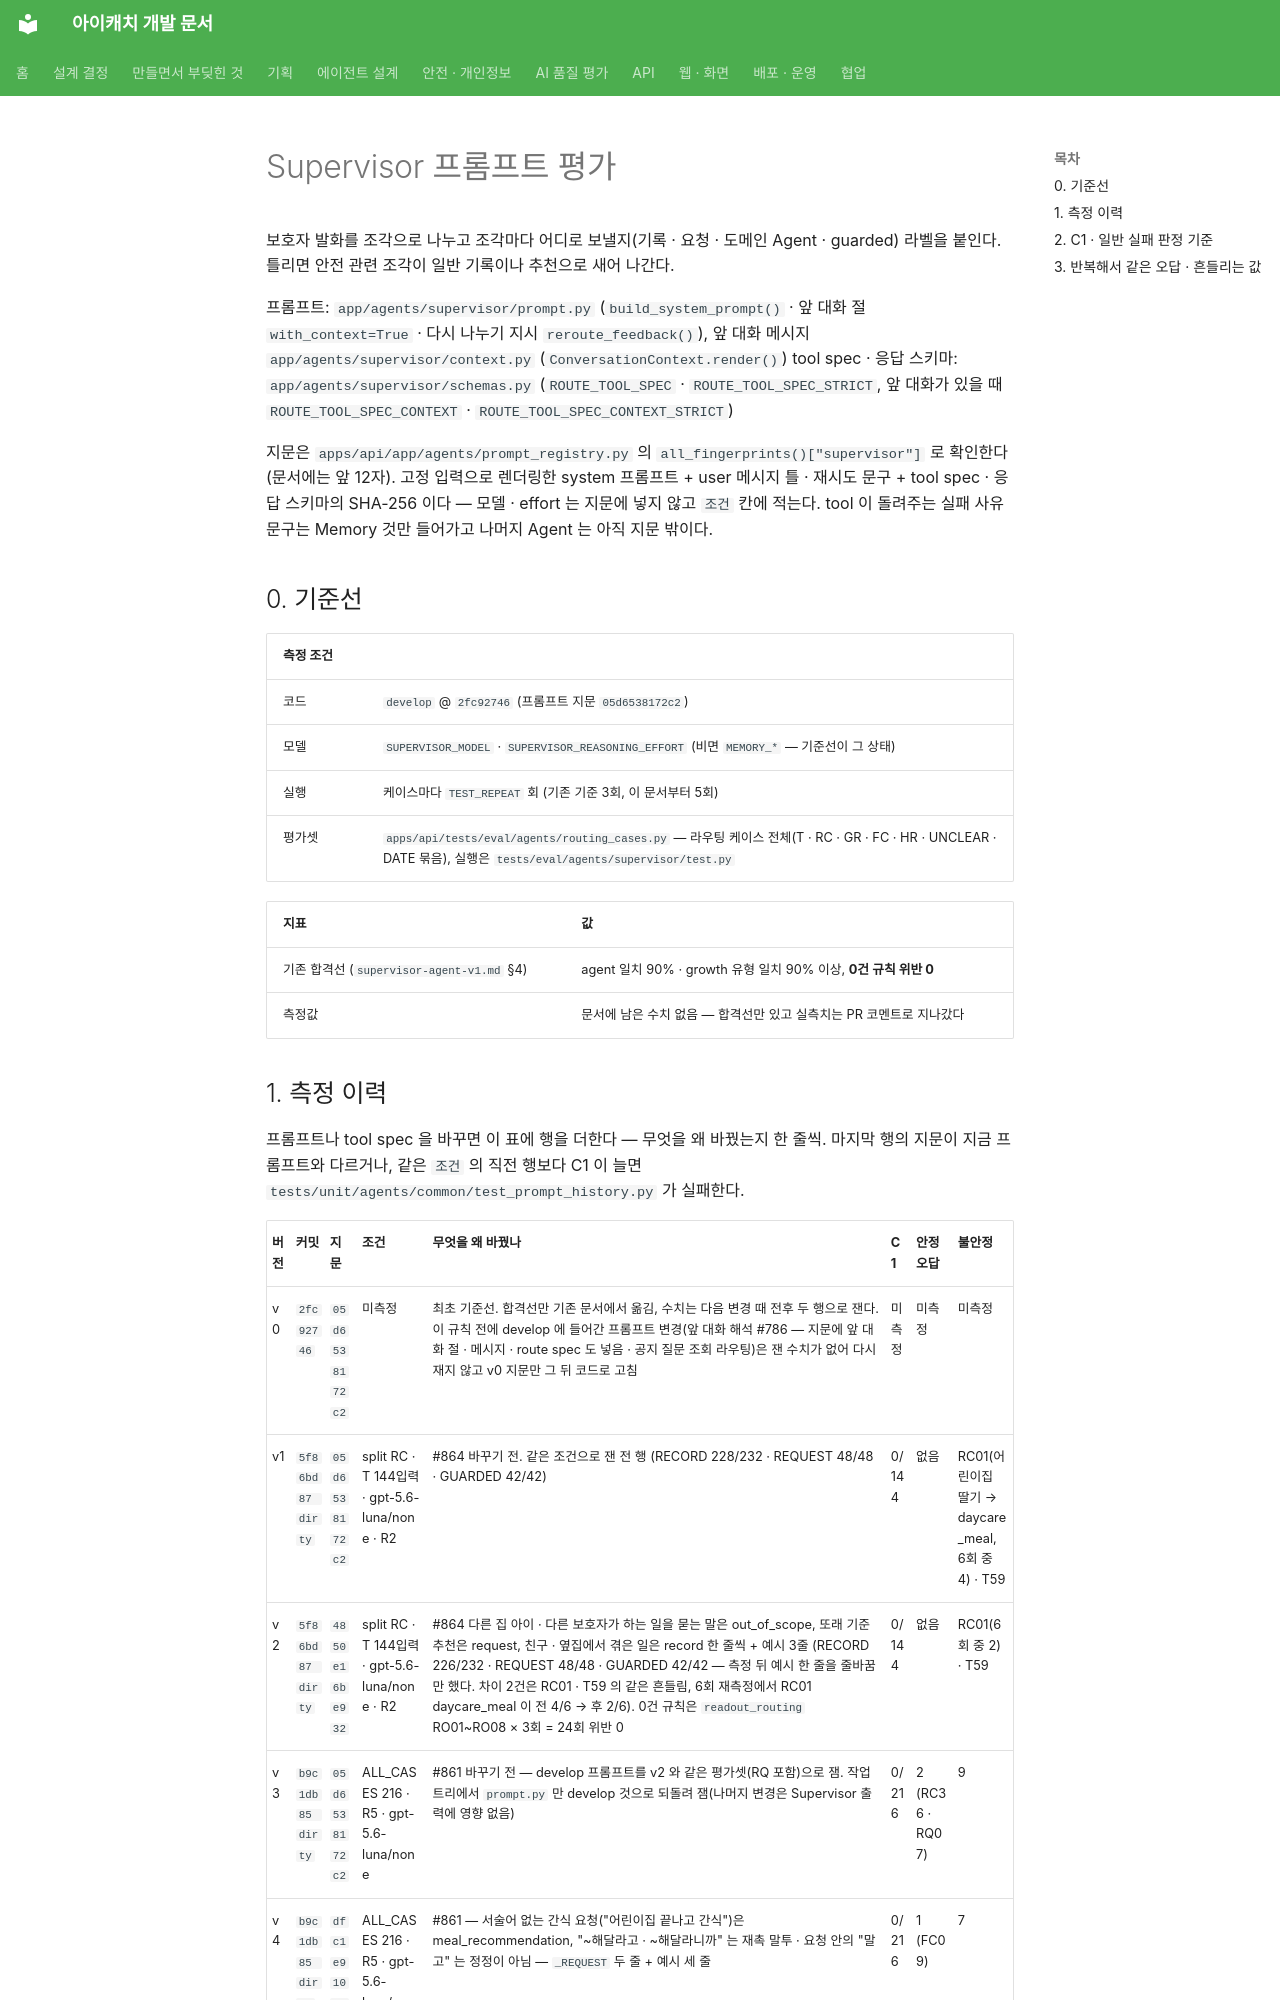

repository: kakaotechcampus-4/ktc4-pusan-3 · page: agents/eval/SUPERVISOR_EVAL/index.html · generator: mkdocs

# Supervisor 프롬프트 평가

보호자 발화를 조각으로 나누고 조각마다 어디로 보낼지(기록 · 요청 · 도메인 Agent · guarded) 라벨을 붙인다. 틀리면 안전 관련 조각이 일반 기록이나 추천으로 새어 나간다.

프롬프트: `app/agents/supervisor/prompt.py` (`build_system_prompt()` · 앞 대화 절 `with_context=True` · 다시 나누기 지시 `reroute_feedback()`), 앞 대화 메시지 `app/agents/supervisor/context.py` (`ConversationContext.render()`)
tool spec · 응답 스키마: `app/agents/supervisor/schemas.py` (`ROUTE_TOOL_SPEC` · `ROUTE_TOOL_SPEC_STRICT`, 앞 대화가 있을 때 `ROUTE_TOOL_SPEC_CONTEXT` · `ROUTE_TOOL_SPEC_CONTEXT_STRICT`)

지문은 `apps/api/app/agents/prompt_registry.py` 의 `all_fingerprints()["supervisor"]` 로 확인한다 (문서에는 앞 12자). 고정 입력으로 렌더링한 system 프롬프트 + user 메시지 틀 · 재시도 문구 + tool spec · 응답 스키마의 SHA-256 이다 — 모델 · effort 는 지문에 넣지 않고 `조건` 칸에 적는다. tool 이 돌려주는 실패 사유 문구는 Memory 것만 들어가고 나머지 Agent 는 아직 지문 밖이다.

## 0. 기준선

| 측정 조건 | |
| --- | --- |
| 코드 | `develop` @ `2fc92746` (프롬프트 지문 `05d6538172c2`) |
| 모델 | `SUPERVISOR_MODEL` · `SUPERVISOR_REASONING_EFFORT` (비면 `MEMORY_*` — 기준선이 그 상태) |
| 실행 | 케이스마다 `TEST_REPEAT` 회 (기존 기준 3회, 이 문서부터 5회) |
| 평가셋 | `apps/api/tests/eval/agents/routing_cases.py` — 라우팅 케이스 전체(T · RC · GR · FC · HR · UNCLEAR · DATE 묶음), 실행은 `tests/eval/agents/supervisor/test.py` |

| 지표 | 값 |
| --- | --- |
| 기존 합격선 (`supervisor-agent-v1.md` §4) | agent 일치 90% · growth 유형 일치 90% 이상, **0건 규칙 위반 0** |
| 측정값 | 문서에 남은 수치 없음 — 합격선만 있고 실측치는 PR 코멘트로 지나갔다 |
